Run: headless pygame with SDL's dummy video driver; simulated clock (each Clock.tick advances the game by its frame time, no real sleeping); random seed 0; keys injected as events and as key.get_pressed() state; no mouse input.
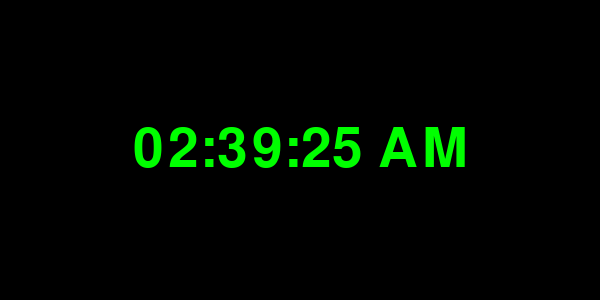
Frame 1 of 4 · flips 1–60 · no input
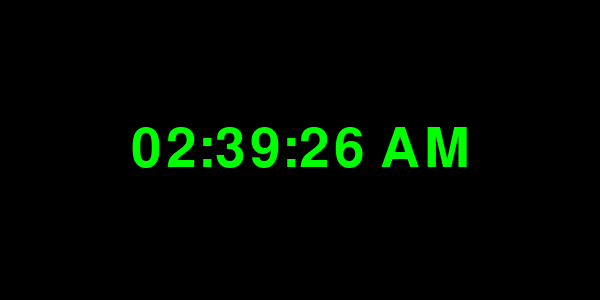
Frame 2 of 4 · flips 61–180 · tapped SPACE, RETURN · held RIGHT (→), D
Frame 3 of 4 · flips 181–300 · held DOWN (↓), S · screen unchanged from frame 2, image omitted
Frame 4 of 4 · flips 301–420 · held LEFT (←), A, UP (↑), W · screen unchanged from frame 3, image omitted

The pygame program that drew these frames:

import pygame
import time
import sys

# Initialize pygame
pygame.init()

# Screen setup
WIDTH, HEIGHT = 600, 300
screen = pygame.display.set_mode((WIDTH, HEIGHT))
pygame.display.set_caption("Digital Clock")

# Colors
BLACK = (0, 0, 0)
GREEN = (0, 255, 0)

# Font
font = pygame.font.SysFont("Arial", 80)

clock = pygame.time.Clock()

running = True
while running:
    screen.fill(BLACK)

    for event in pygame.event.get():
        if event.type == pygame.QUIT:
            running = False

    # Get current time
    current_time = time.strftime("%I:%M:%S %p")

    # Render text
    text_surface = font.render(current_time, True, GREEN)
    text_rect = text_surface.get_rect(center=(WIDTH//2, HEIGHT//2))

    screen.blit(text_surface, text_rect)

    pygame.display.update()
    clock.tick(1)  # Update once per second

pygame.quit()
sys.exit()
